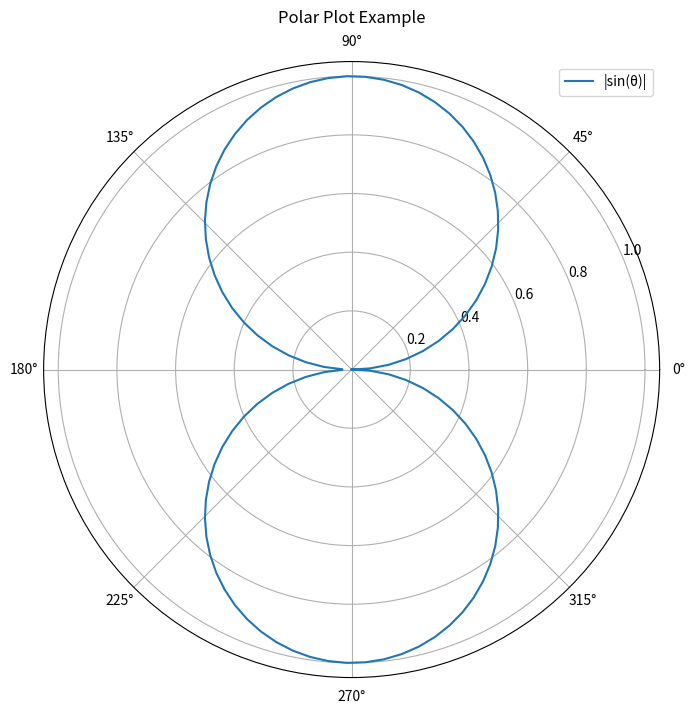

The matplotlib source for this figure:
import matplotlib.pyplot as plt
import numpy as np

# Define the angle values (theta) and the radius values (r)
theta = np.linspace(0, 2 * np.pi, 100)  # Angles from 0 to 2π (circle)
r = np.abs(np.sin(theta))  # Radius based on a sine function

# Create a polar plot
plt.figure(figsize=(8, 8))
ax = plt.subplot(111, polar=True)  # Create a polar subplot

ax.plot(theta, r, label="|sin(θ)|")  # Plot a line on the polar chart

# Add titles and labels
ax.set_title("Polar Plot Example", va='bottom')

# Add a legend
ax.legend()

# Display the plot
plt.show()
